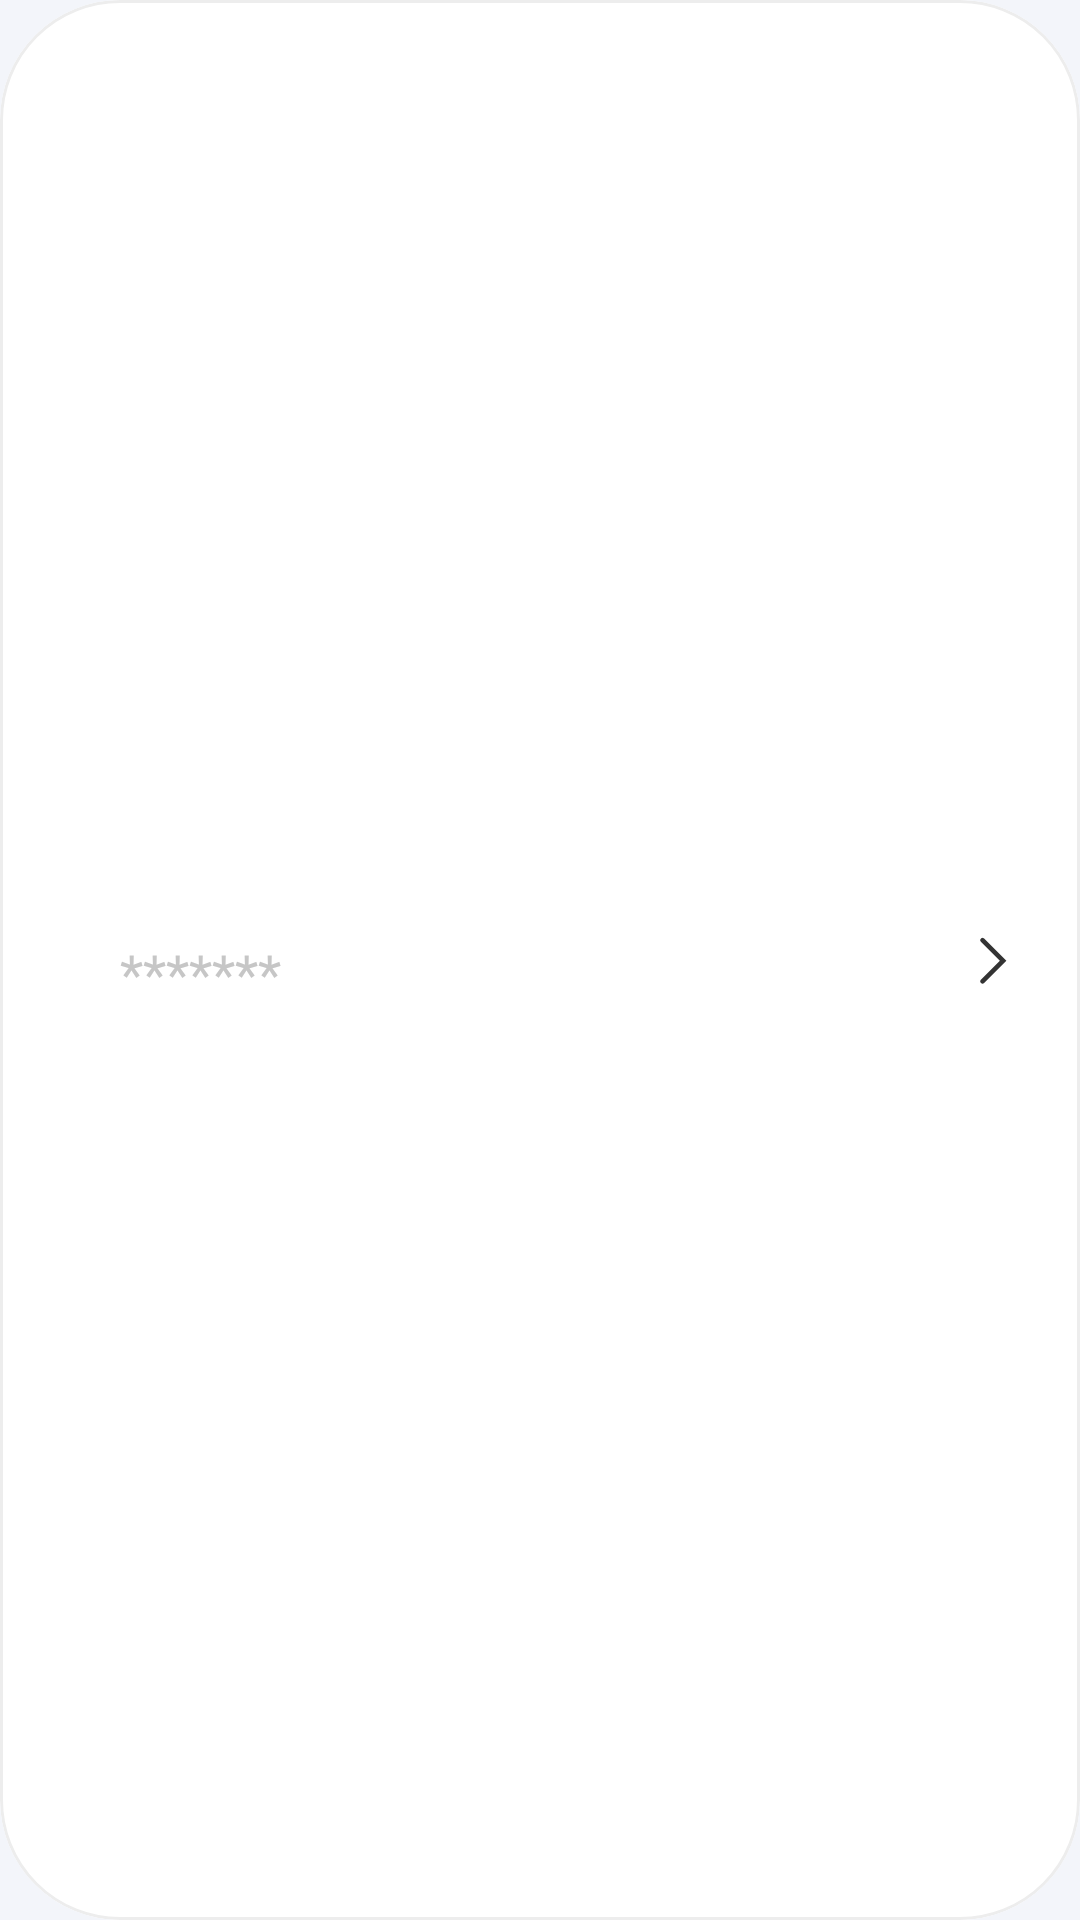

Write the Android layout XML for this screen, with the resource values it uses.
<!-- AndroidManifest.xml: application theme Theme.PasswordManager -->
<!-- res/layout/list_account.xml -->
<?xml version="1.0" encoding="utf-8"?>
<com.google.android.material.card.MaterialCardView xmlns:android="http://schemas.android.com/apk/res/android"
    xmlns:app="http://schemas.android.com/apk/res-auto"
    xmlns:tools="http://schemas.android.com/tools"
    android:layout_width="match_parent"
    android:layout_height="wrap_content"
    android:layout_marginHorizontal="16dp"
    android:layout_marginTop="16dp"
    android:backgroundTint="@color/white"
    app:cardCornerRadius="40dp"
    app:strokeColor="@color/grey">

    <androidx.constraintlayout.widget.ConstraintLayout
        android:layout_width="match_parent"
        android:layout_height="match_parent"
        android:paddingHorizontal="24dp">

        <TextView
            android:id="@+id/tv_account_name"
            android:layout_width="wrap_content"
            android:layout_height="wrap_content"
            android:fontFamily="@font/sf_pro_display_semi_bold"
            android:maxLength="20"
            android:maxLines="1"
            android:paddingVertical="20dp"
            android:textSize="18sp"
            app:layout_constraintBottom_toBottomOf="parent"
            app:layout_constraintStart_toStartOf="parent"
            app:layout_constraintTop_toTopOf="parent"
            tools:text="Instagram" />

        <TextView
            android:layout_width="0dp"
            android:layout_height="wrap_content"
            android:layout_marginHorizontal="16dp"
            android:layout_marginTop="8dp"
            android:fontFamily="@font/sf_pro_display_semi_bold"
            android:maxLines="1"
            android:text="*******"
            android:textColor="#c6c6c6"
            android:textSize="18sp"
            app:layout_constraintBottom_toBottomOf="parent"
            app:layout_constraintEnd_toStartOf="@id/iv_arrow"
            app:layout_constraintStart_toEndOf="@id/tv_account_name"
            app:layout_constraintTop_toTopOf="parent" />

        <ImageView
            android:id="@+id/iv_arrow"
            android:layout_width="wrap_content"
            android:layout_height="wrap_content"
            android:src="@drawable/arrow_right"
            app:layout_constraintBottom_toBottomOf="parent"
            app:layout_constraintEnd_toEndOf="parent"
            app:layout_constraintTop_toTopOf="parent" />

    </androidx.constraintlayout.widget.ConstraintLayout>

</com.google.android.material.card.MaterialCardView>
<!-- resources referenced by this layout -->
<resources>
  <color name="grey">#EDEDED</color>
  <color name="white">#FFFFFFFF</color>
  <!-- drawable arrow_right (drawable) -->
  <vector xmlns:android="http://schemas.android.com/apk/res/android"
      android:width="10dp"
      android:height="16dp"
      android:viewportWidth="10"
      android:viewportHeight="16">
    <path
        android:pathData="M1.518,1.403L8.374,8.259L1.518,15.114"
        android:strokeWidth="1.5"
        android:fillColor="#00000000"
        android:strokeColor="#333333"
        android:strokeLineCap="round"/>
  </vector>
  <style name="Theme.PasswordManager" parent="Base.Theme.PasswordManager" />
  <style name="Base.Theme.PasswordManager" parent="Theme.Material3.Light.NoActionBar">
          <item name="colorPrimary">@color/ash</item>
          <item name="colorPrimaryContainer">@color/blue</item>
          <item name="colorOnPrimaryContainer">@color/white</item>
          <item name="colorSurfaceContainerLow">@color/bottom_sheet_background</item>
          <item name="colorOutline">@color/grey_dark</item>
          <item name="colorOnSurfaceVariant">@color/grey_dark</item>
          <item name="colorOnSurface">@color/ash</item>
          <item name="android:colorBackground">@color/background</item>
          <item name="android:statusBarColor">@color/background</item>
          <item name="android:windowLightStatusBar">true</item>
      </style>
  <color name="ash">#2C2C2C</color>
  <color name="blue">#3F7DE3</color>
  <color name="bottom_sheet_background">#F9F9F9</color>
  <color name="grey_dark">#C6C6C6</color>
  <color name="background">#F3F5FA</color>
</resources>
